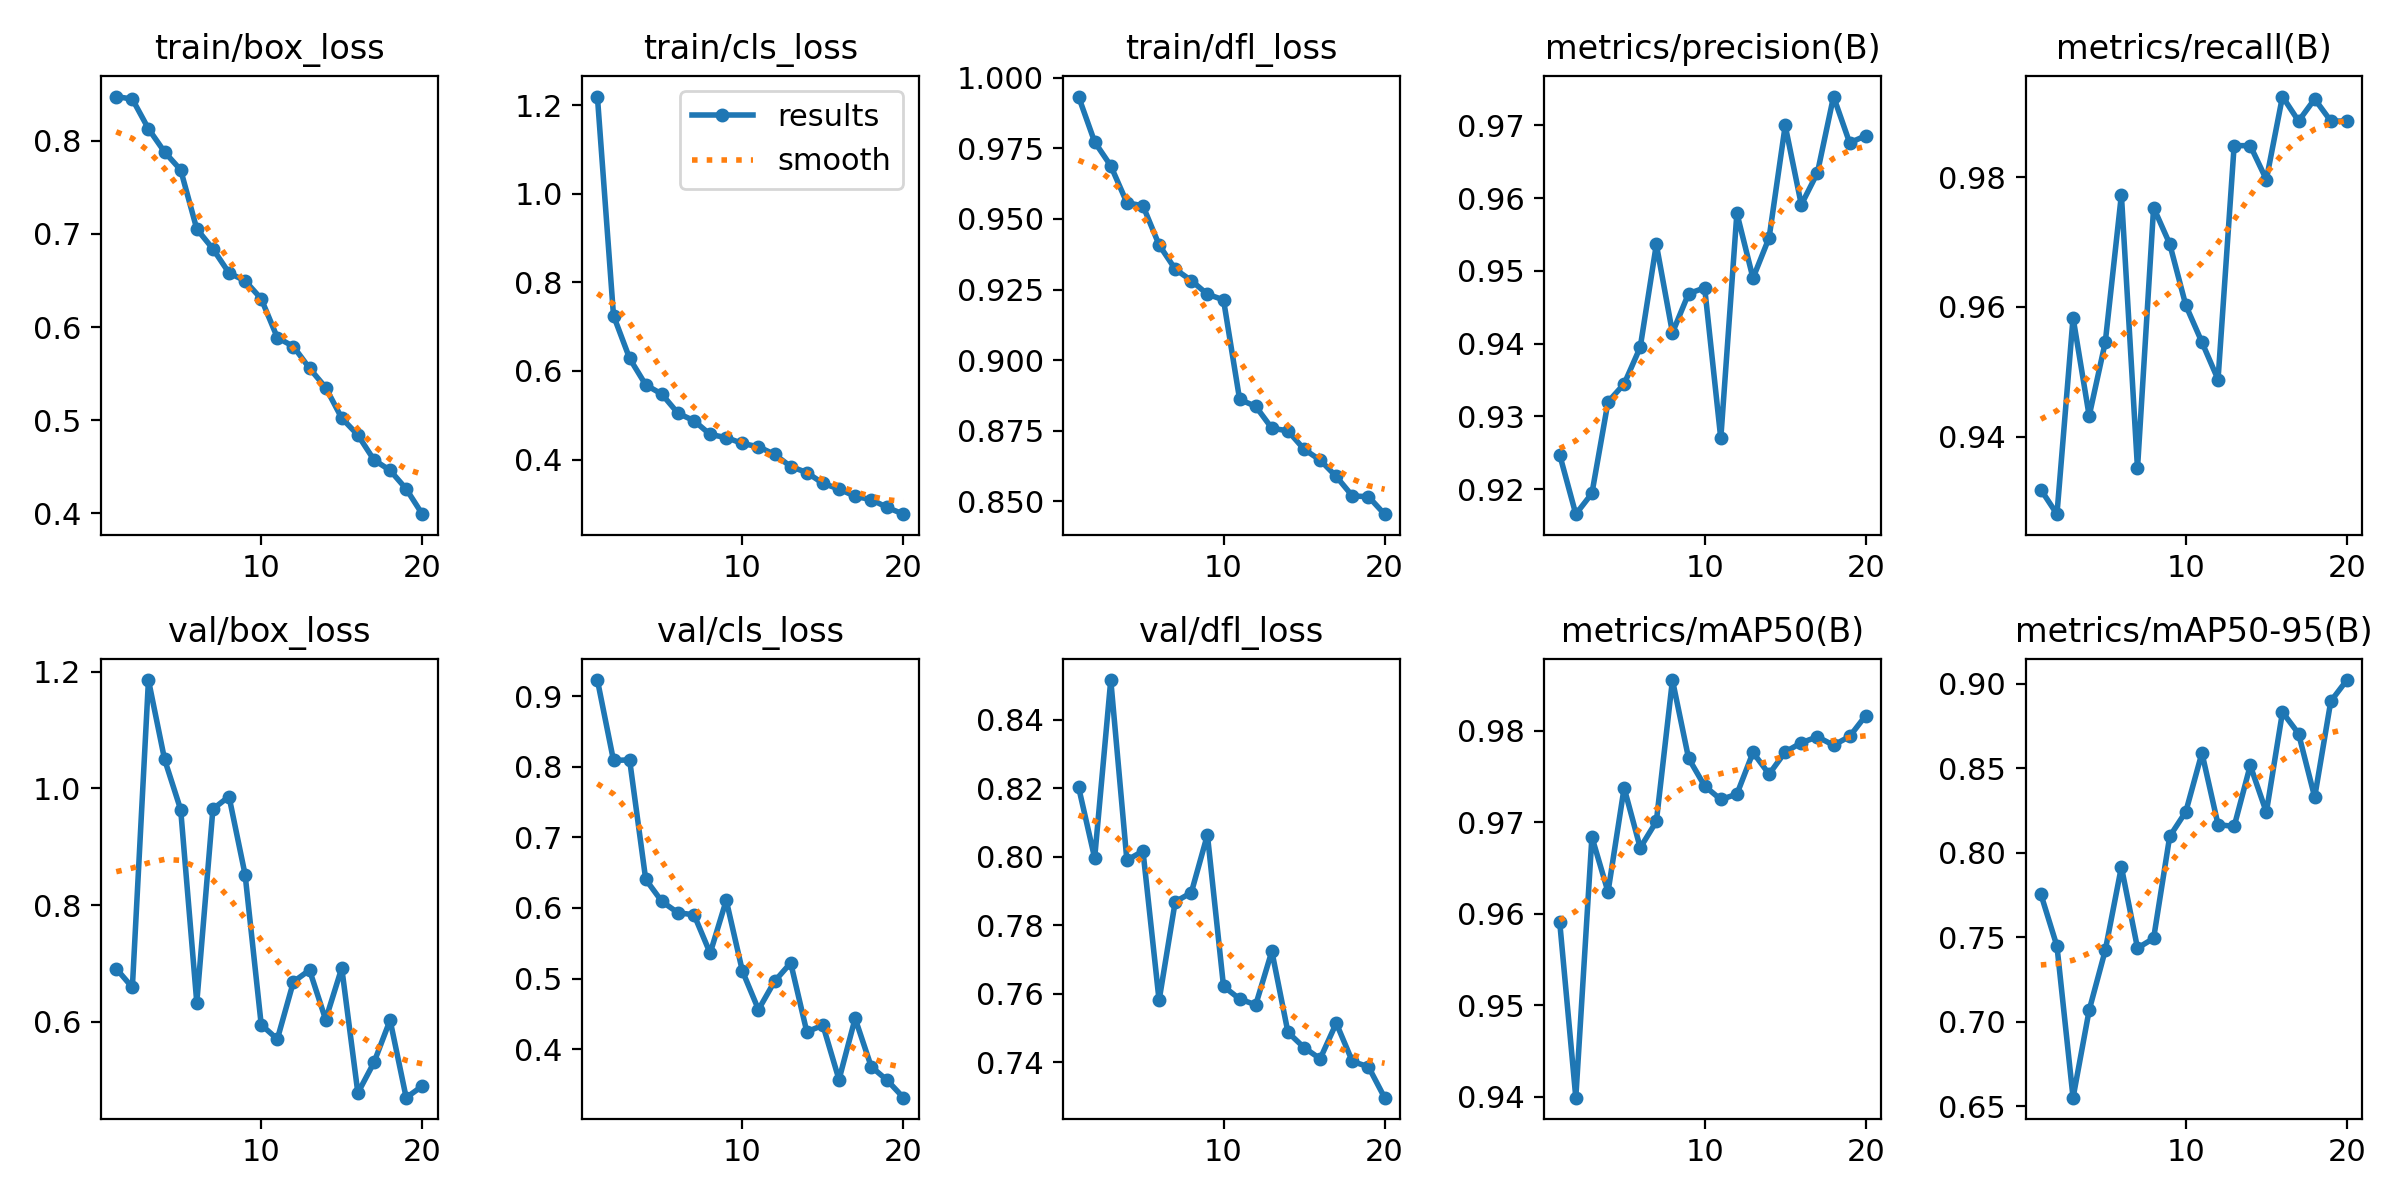

Data behind this chart, as committed beside it:
epoch, time, train/box_loss, train/cls_loss, train/dfl_loss, metrics/precision(B), metrics/recall(B), metrics/mAP50(B), metrics/mAP50-95(B), val/box_loss, val/cls_loss, val/dfl_loss, lr/pg0, lr/pg1, lr/pg2
1, 53.51, 0.8476, 1.219, 0.9933, 0.9247, 0.9318, 0.9591, 0.7756, 0.6911, 0.9226, 0.8203, 0.0006627, 0.0006627, 0.0006627
2, 103.2, 0.8448, 0.725, 0.9772, 0.9165, 0.928, 0.9399, 0.7447, 0.6588, 0.8088, 0.7996, 0.001264, 0.001264, 0.001264
3, 152.3, 0.8129, 0.6284, 0.9688, 0.9194, 0.9583, 0.9684, 0.655, 1.186, 0.8095, 0.8515, 0.001798, 0.001798, 0.001798
4, 203.2, 0.7881, 0.5686, 0.9557, 0.932, 0.9432, 0.9624, 0.7068, 1.05, 0.6403, 0.799, 0.001703, 0.001703, 0.001703
5, 255.3, 0.7688, 0.5477, 0.9546, 0.9345, 0.9546, 0.9738, 0.7423, 0.9637, 0.6091, 0.8016, 0.001604, 0.001604, 0.001604
6, 307.9, 0.7054, 0.5045, 0.9408, 0.9395, 0.9773, 0.9672, 0.7916, 0.6328, 0.5931, 0.758, 0.001505, 0.001505, 0.001505
7, 361.6, 0.684, 0.4876, 0.9322, 0.9536, 0.9351, 0.9701, 0.7436, 0.9646, 0.5903, 0.7868, 0.001406, 0.001406, 0.001406
8, 415, 0.6582, 0.4566, 0.9282, 0.9415, 0.9753, 0.9856, 0.7493, 0.9862, 0.5358, 0.7895, 0.001307, 0.001307, 0.001307
9, 469.3, 0.6497, 0.4496, 0.9233, 0.9469, 0.9697, 0.977, 0.8097, 0.8521, 0.6108, 0.8064, 0.001208, 0.001208, 0.001208
10, 523.4, 0.6304, 0.4363, 0.9214, 0.9477, 0.9602, 0.974, 0.8244, 0.5949, 0.5107, 0.7622, 0.001109, 0.001109, 0.001109
11, 627.5, 0.5887, 0.4287, 0.8861, 0.927, 0.9546, 0.9725, 0.8592, 0.5701, 0.4559, 0.7585, 0.00101, 0.00101, 0.00101
12, 680, 0.5792, 0.4117, 0.8837, 0.9579, 0.9488, 0.9731, 0.8167, 0.6685, 0.496, 0.7568, 0.000911, 0.000911, 0.000911
13, 733, 0.5557, 0.3841, 0.8759, 0.949, 0.9849, 0.9776, 0.8156, 0.6886, 0.5221, 0.7724, 0.000812, 0.000812, 0.000812
14, 787.1, 0.5351, 0.3707, 0.875, 0.9546, 0.9849, 0.9753, 0.8518, 0.6036, 0.4245, 0.7488, 0.000713, 0.000713, 0.000713
15, 841.1, 0.5022, 0.3463, 0.8685, 0.97, 0.9796, 0.9777, 0.824, 0.6922, 0.4338, 0.7443, 0.000614, 0.000614, 0.000614
16, 895.3, 0.4842, 0.3335, 0.8646, 0.9591, 0.9924, 0.9787, 0.8833, 0.4779, 0.3568, 0.741, 0.000515, 0.000515, 0.000515
17, 948.5, 0.4574, 0.3169, 0.8588, 0.9635, 0.9886, 0.9794, 0.8706, 0.5302, 0.4435, 0.7514, 0.000416, 0.000416, 0.000416
18, 1001, 0.4462, 0.3095, 0.8519, 0.974, 0.992, 0.9784, 0.833, 0.6028, 0.3752, 0.7402, 0.000317, 0.000317, 0.000317
19, 1055, 0.4263, 0.2918, 0.8517, 0.9676, 0.9886, 0.9794, 0.8898, 0.4698, 0.3557, 0.7387, 0.000218, 0.000218, 0.000218
20, 1106, 0.3991, 0.2767, 0.8455, 0.9686, 0.9886, 0.9817, 0.9023, 0.4898, 0.3313, 0.7297, 0.000119, 0.000119, 0.000119
